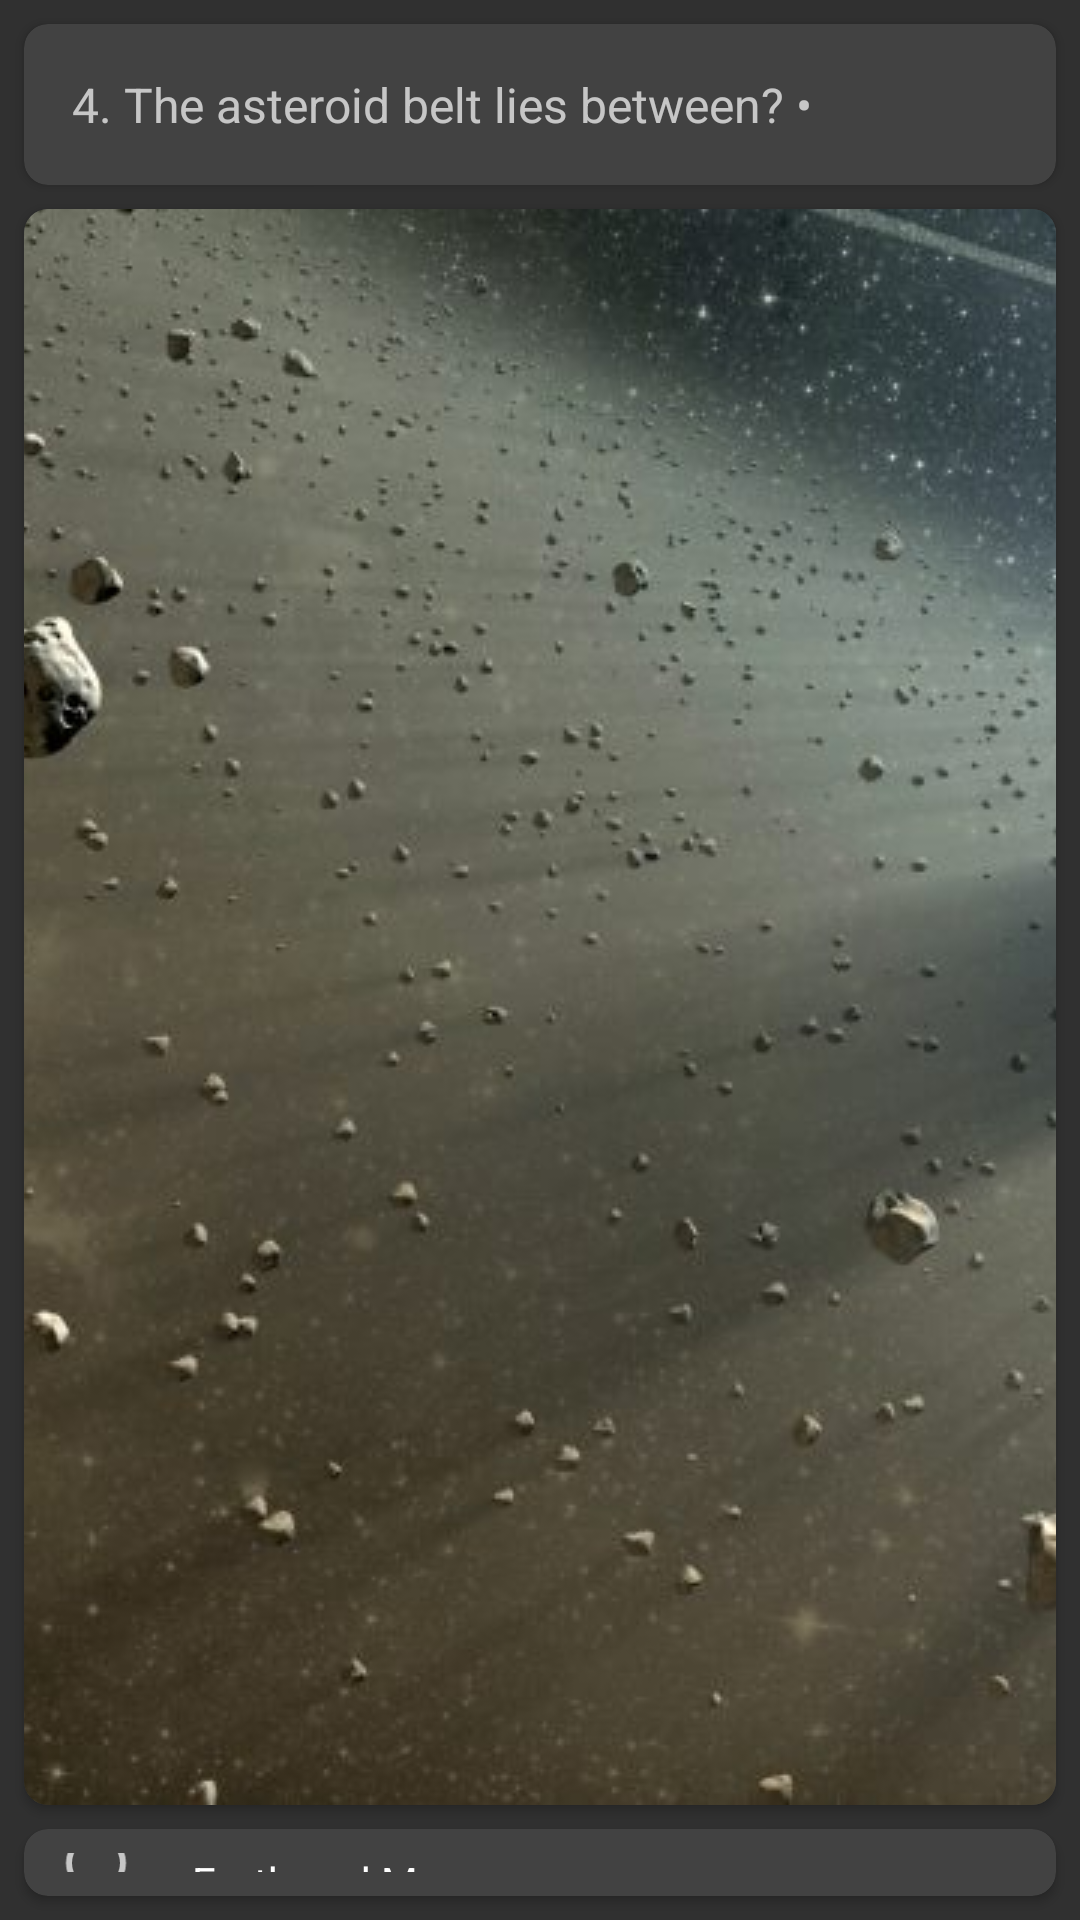

Produce the Android XML layout that renders to this screen, including the resource entries it uses.
<!-- AndroidManifest.xml: application theme AppTheme -->
<!-- res/layout/q4.xml -->
<?xml version="1.0" encoding="utf-8"?>
<LinearLayout xmlns:android="http://schemas.android.com/apk/res/android"
    xmlns:app="http://schemas.android.com/apk/res-auto"
    android:layout_width="match_parent"
    android:layout_height="match_parent"
    android:orientation="vertical">

    <android.support.v7.widget.CardView
        android:id="@+id/q4_card_view"
        android:layout_width="match_parent"
        android:layout_height="wrap_content"
        android:layout_margin="@dimen/margin_8"
        app:cardCornerRadius="@dimen/corner_radius">

        <TextView
            android:layout_width="wrap_content"
            android:layout_height="wrap_content"
            android:maxLines="3"
            android:padding="@dimen/padding_16"
            android:text="@string/q4"
            android:textSize="@dimen/textSize_16" />

    </android.support.v7.widget.CardView>

    <android.support.v7.widget.CardView
        android:layout_width="match_parent"
        android:layout_height="wrap_content"
        android:layout_marginBottom="@dimen/margin_8"
        android:layout_marginEnd="@dimen/margin_8"
        android:layout_marginStart="@dimen/margin_8"
        app:cardCornerRadius="@dimen/corner_radius">

        <android.support.v7.widget.AppCompatImageView
            android:layout_width="match_parent"
            android:layout_height="match_parent"
            android:scaleType="centerCrop"
            android:src="@drawable/q4" />
    </android.support.v7.widget.CardView>

    <android.support.v7.widget.CardView
        android:layout_width="match_parent"
        android:layout_height="wrap_content"
        android:layout_marginBottom="@dimen/margin_8"
        android:layout_marginEnd="@dimen/margin_8"
        android:layout_marginStart="@dimen/margin_8"
        app:cardCornerRadius="@dimen/corner_radius">

        <RadioGroup
            android:id="@+id/q4_radio"
            android:layout_width="match_parent"
            android:layout_height="wrap_content"
            android:layout_margin="@dimen/margin_8"
            android:orientation="vertical">

            <RadioButton
                android:layout_width="match_parent"
                android:layout_height="wrap_content"
                android:foreground="?android:attr/selectableItemBackground"
                android:paddingEnd="@dimen/padding_16"
                android:paddingStart="@dimen/padding_16"
                android:text="@string/q4_o1" />

            <RadioButton
                android:layout_width="match_parent"
                android:layout_height="wrap_content"
                android:foreground="?android:attr/selectableItemBackground"
                android:paddingEnd="@dimen/padding_16"
                android:paddingStart="@dimen/padding_16"
                android:text="@string/q4_o2" />

            <RadioButton
                android:layout_width="match_parent"
                android:layout_height="wrap_content"
                android:foreground="?android:attr/selectableItemBackground"
                android:paddingEnd="@dimen/padding_16"
                android:paddingStart="@dimen/padding_16"
                android:text="@string/q4_o3" />

            <RadioButton
                android:layout_width="match_parent"
                android:layout_height="wrap_content"
                android:foreground="?android:attr/selectableItemBackground"
                android:paddingEnd="@dimen/padding_16"
                android:paddingStart="@dimen/padding_16"
                android:text="@string/q4_o4" />
        </RadioGroup>
    </android.support.v7.widget.CardView>

</LinearLayout>
<!-- resources referenced by this layout -->
<resources>
  <dimen name="corner_radius">8dp</dimen>
  <dimen name="margin_8">8dp</dimen>
  <dimen name="padding_16">16dp</dimen>
  <dimen name="textSize_16">16sp</dimen>
  <!-- drawable q4: jpg bitmap (drawable, 62356 bytes) -->
  <string name="q4">4. The asteroid belt lies between? •</string>
  <string name="q4_o1">Earth and Mars</string>
  <string name="q4_o2">Mars and Jupiter</string>
  <string name="q4_o3">Jupiter and Saturn</string>
  <string name="q4_o4">Mercury and Venus</string>
  <style name="AppTheme" parent="Theme.AppCompat.NoActionBar">
          
          <item name="colorPrimary">@color/color_light_one</item>
          <item name="colorPrimaryDark">@color/color_black</item>
          <item name="colorAccent">@color/color_yellow</item>
          <item name="cardViewStyle">@style/CardView</item>
      </style>
  <color name="color_light_one">#BDBDBD</color>
  <color name="color_black">#212121</color>
  <color name="color_yellow">#FFEB3B</color>
</resources>
